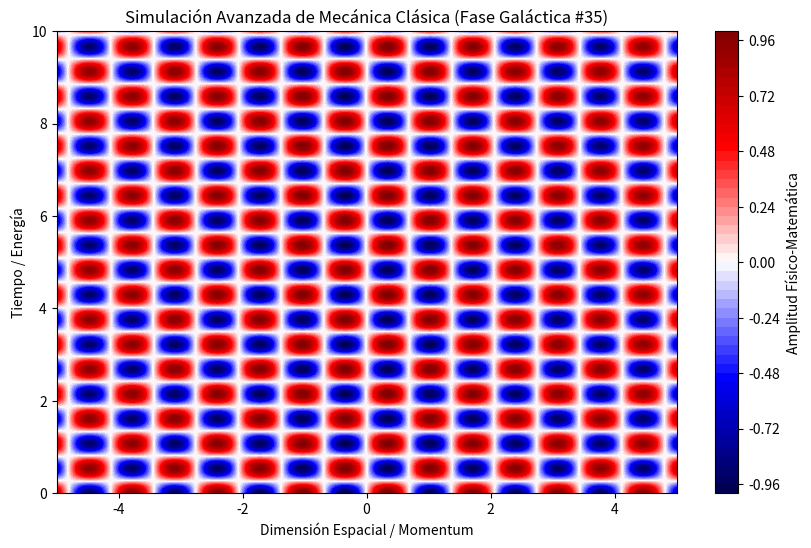

Write Python code to recreate this figure.
%matplotlib inline
# Simulación Galáctica: Mecánica Clásica - Variante 35
import numpy as np
import matplotlib.pyplot as plt

# Parámetros Físicos Aleatorios
param_1 = 4.573
param_2 = 5.852
param_3 = 0.016

t = np.linspace(0, 10, 500)
x = np.linspace(-5, 5, 500)
X, T = np.meshgrid(x, t)

# Ecuación Base (Avanzada)
Z = np.sin(X * param_1) * np.cos(T * param_2) * np.exp(-np.abs(X) * param_3)

plt.figure(figsize=(10, 6))
plt.contourf(X, T, Z, 50, cmap='seismic')
plt.colorbar(label='Amplitud Físico-Matemática')
plt.title(r'Simulación Avanzada de Mecánica Clásica (Fase Galáctica #35)')
plt.xlabel('Dimensión Espacial / Momentum')
plt.ylabel('Tiempo / Energía')
plt.show()
